Photos from the image-classification dataset "parts" in the GitHub repository rahualrai/parts_classification. Its 5 classes are: connector, gear, plate, shaft, spring.

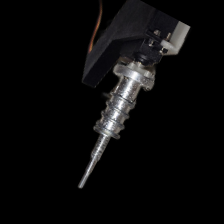
Label: spring

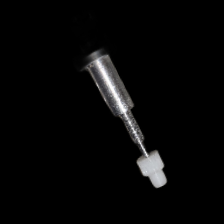
Label: gear

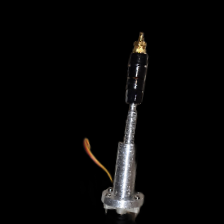
Label: connector

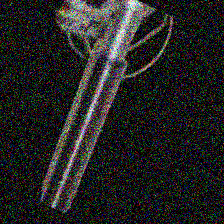
Label: shaft

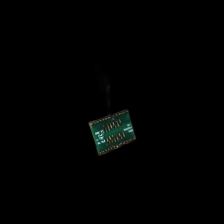
Label: plate

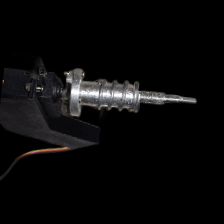
Label: spring
